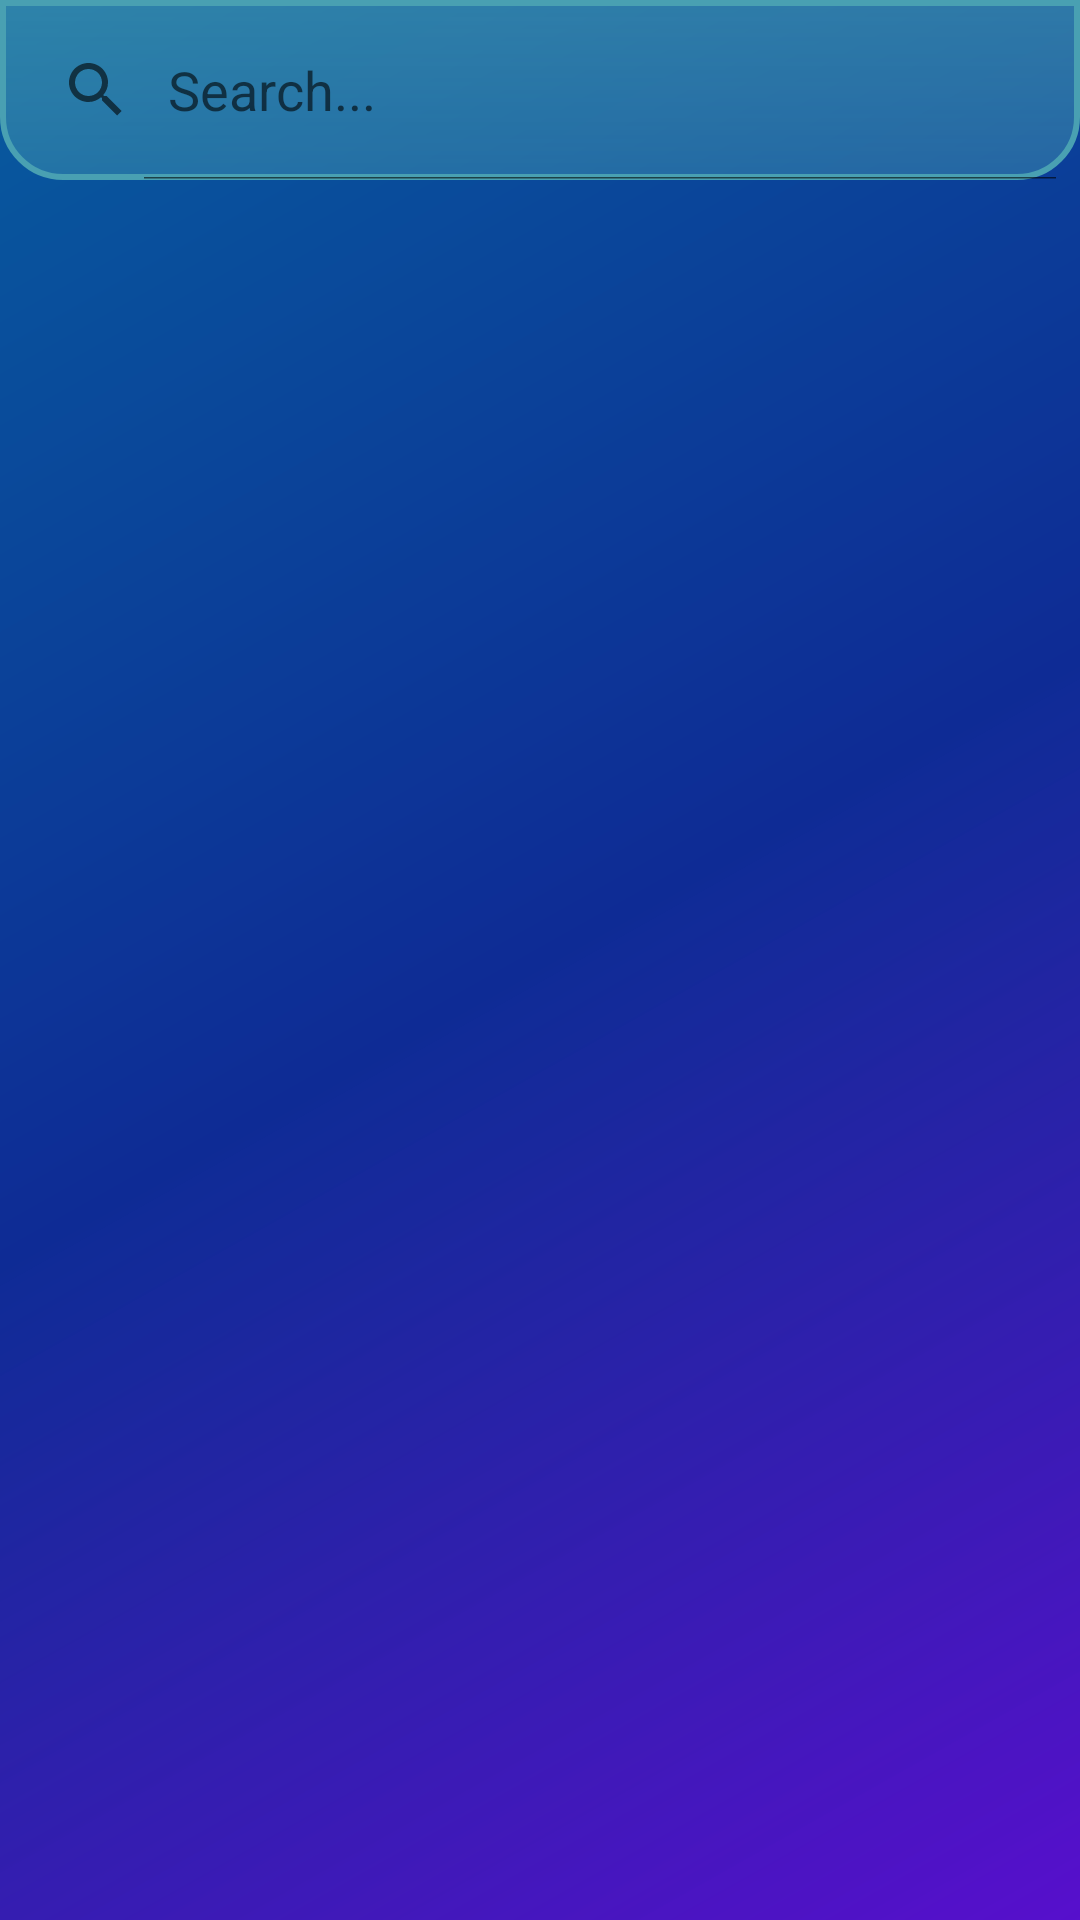

This screen was rendered from an Android layout file. Write that file and the resources it references.
<!-- AndroidManifest.xml: application theme Theme.MellowSphere -->
<!-- res/layout/fragment_search.xml -->
<?xml version="1.0" encoding="utf-8"?>
<LinearLayout xmlns:android="http://schemas.android.com/apk/res/android"
    xmlns:tools="http://schemas.android.com/tools"
    android:layout_width="match_parent"
    android:layout_height="match_parent"
    tools:context=".SearchFragment"
    android:orientation="vertical"
    android:background="@drawable/custom_background_4">

    <SearchView
        android:id="@+id/searchView"
        android:layout_width="match_parent"
        android:layout_height="60dp"
        android:background="@drawable/titlebar_drawable_3"
        android:backgroundTint="#49A0B2"
        android:iconifiedByDefault="false"
        android:queryHint="Search..." />

</LinearLayout>
<!-- resources referenced by this layout -->
<resources>
  <!-- drawable custom_background_4 (drawable) -->
  <?xml version="1.0" encoding="utf-8"?>
  <shape xmlns:android="http://schemas.android.com/apk/res/android">
  
      <gradient
          android:startColor="#075C9E"
          android:centerColor="#0E2B95"
          android:endColor="#E35510D5"
          android:type="linear"
          android:angle="315"/>
  </shape>
  <!-- drawable titlebar_drawable_3 (drawable) -->
  <?xml version="1.0" encoding="utf-8"?>
  <shape xmlns:android="http://schemas.android.com/apk/res/android">
      <gradient
          android:startColor="#91000000"
          android:endColor="#66000000"
          android:angle="270"/>
  
      <corners
          android:bottomRightRadius="20dp"
          android:bottomLeftRadius="20dp"
          />
      <stroke android:color="@color/white"
          android:width="2dp"/>
  </shape>
  <style name="Theme.MellowSphere" parent="Base.Theme.MellowSphere" />
  <color name="white">#FFFFFFFF</color>
  <style name="Base.Theme.MellowSphere" parent="Theme.AppCompat.Light.NoActionBar">
          
          
          <item name="android:statusBarColor" tools:targetApi="1">@color/statusBar</item>
          <item name="android:navigationBarColor" tools:targetApi="1">@color/navBar</item>
          <item name="android:windowBackground">@drawable/custom_background_1</item>
      </style>
  <color name="statusBar">#DF000000</color>
  <color name="navBar">#000000</color>
  <!-- drawable custom_background_1 (drawable) -->
  <?xml version="1.0" encoding="utf-8"?>
  <shape xmlns:android="http://schemas.android.com/apk/res/android">
  
      <gradient
          android:startColor="#AF470E"
          android:centerColor="#810660"
          android:endColor="#620484"
          android:type="linear"
          android:angle="315"/>
  
  </shape>
</resources>
